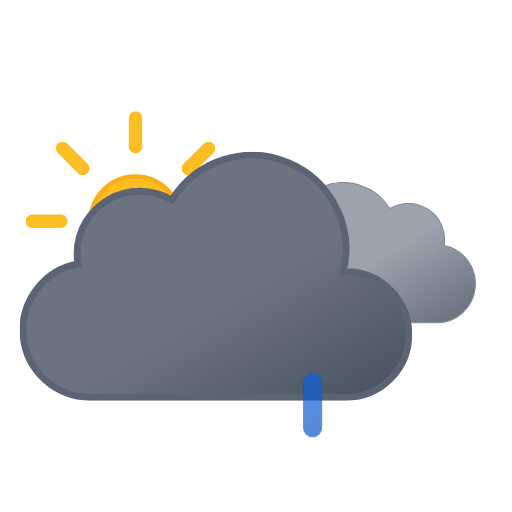
t = 0.00 s
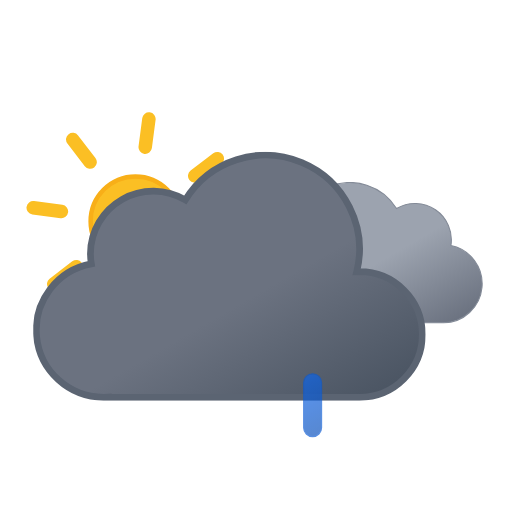
t = 1.00 s
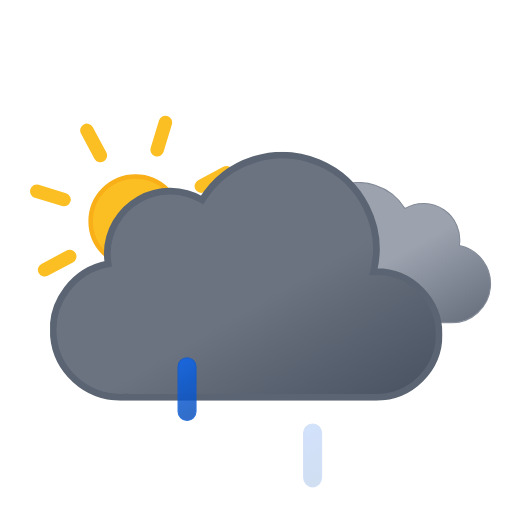
t = 2.25 s
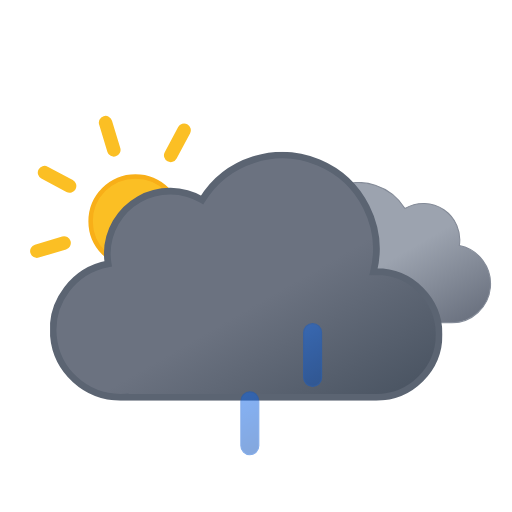
t = 3.75 s
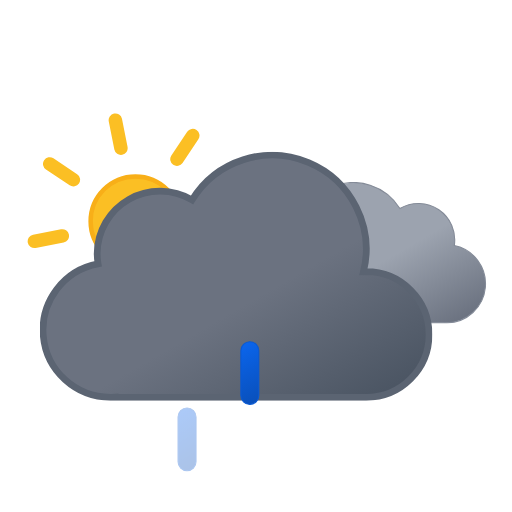
t = 4.50 s
t = 6.00 s: frame unchanged from t = 0.00 s, image omitted

The animated SVG that drew these frames (rendered in a browser with its animation timeline set to each time). Animation: 9 SMIL elements (animate=3,animateTransform=6); one cycle of 6.00 s, repeats indefinitely.

<svg xmlns="http://www.w3.org/2000/svg" xmlns:xlink="http://www.w3.org/1999/xlink" viewBox="33.167 9.667 456.667 456.667"><defs><linearGradient id="a" x1="52.7" x2="133.4" y1="9.6" y2="149.3" gradientUnits="userSpaceOnUse"><stop offset="0" stop-color="#9ca3af"/><stop offset=".5" stop-color="#9ca3af"/><stop offset="1" stop-color="#6b7280"/></linearGradient><linearGradient id="b" x1="99.5" x2="232.6" y1="30.7" y2="261.4" gradientUnits="userSpaceOnUse"><stop offset="0" stop-color="#6b7280"/><stop offset=".5" stop-color="#6b7280"/><stop offset="1" stop-color="#4b5563"/></linearGradient><linearGradient id="c" x1="1381.3" x2="1399.5" y1="-1144.7" y2="-1097.4" gradientTransform="rotate(-9 8002.567 8233.063)" gradientUnits="userSpaceOnUse"><stop offset="0" stop-color="#0b65ed"/><stop offset=".5" stop-color="#0a5ad4"/><stop offset="1" stop-color="#0950bc"/></linearGradient><linearGradient xlink:href="#c" id="d" x1="1436.7" x2="1454.9" y1="-1137" y2="-1089.7" gradientTransform="rotate(-9 8009.537 8233.037)"/><linearGradient xlink:href="#c" id="e" x1="1492.1" x2="1510.3" y1="-1129.3" y2="-1082.1" gradientTransform="rotate(-9 8016.566 8233.078)"/><linearGradient id="f" x1="78" x2="118" y1="63.4" y2="132.7" gradientUnits="userSpaceOnUse"><stop offset="0" stop-color="#fbbf24"/><stop offset=".5" stop-color="#fbbf24"/><stop offset="1" stop-color="#f59e0b"/></linearGradient><symbol id="h" viewBox="0 0 196 196"><circle cx="98" cy="98" r="40" fill="url(#f)" stroke="#f8af18" stroke-miterlimit="10" stroke-width="4"/><path fill="none" stroke="#fbbf24" stroke-linecap="round" stroke-miterlimit="10" stroke-width="12" d="M98 31.4V6m0 184v-25.4M145.1 51l18-17.9M33 163l18-17.9M51 51 33 33m130.1 130.1-18-18M6 98h25.4M190 98h-25.4"><animateTransform additive="sum" attributeName="transform" dur="6s" repeatCount="indefinite" type="rotate" values="0 98 98; 45 98 98"/></path></symbol><symbol id="j" viewBox="0 0 200.3 126.1"><path fill="url(#a)" stroke="#848b98" stroke-miterlimit="10" d="M.5 93.2a32.4 32.4 0 0032.4 32.4h129.8v-.1l2.3.1a34.8 34.8 0 006.5-68.9 32.4 32.4 0 00-48.5-33 48.6 48.6 0 00-88.6 37.1h-1.5A32.4 32.4 0 00.5 93.1Z"/></symbol><symbol id="k" viewBox="0 0 350 222"><path fill="url(#b)" stroke="#5b6472" stroke-miterlimit="10" stroke-width="6" d="m291 107-2.5.1A83.9 83.9 0 00135.6 43 56 56 0 0051 91a56.6 56.6 0 00.8 9A60 60 0 0063 219l4-.2v.2h224a56 56 0 000-112Z"/></symbol><symbol id="i" overflow="visible" viewBox="0 0 398 222"><use xlink:href="#j" width="200.3" height="126.1" transform="translate(198 27)"><animateTransform additive="sum" attributeName="transform" dur="6s" repeatCount="indefinite" type="translate" values="-9 0; 9 0; -9 0"/></use><use xlink:href="#k" width="350" height="222"><animateTransform additive="sum" attributeName="transform" dur="6s" repeatCount="indefinite" type="translate" values="-18 0; 18 0; -18 0"/></use></symbol><symbol id="g" overflow="visible" viewBox="0 0 410.8 258"><use xlink:href="#h" width="196" height="196"/><use xlink:href="#i" width="398" height="222" transform="translate(12.84 36)"/></symbol><symbol id="l" overflow="visible" viewBox="0 0 129 57"><path fill="url(#c)" stroke="#0a5ad4" stroke-miterlimit="10" d="M8.5 56.5a8 8 0 01-8-8v-40a8 8 0 0116 0v40a8 8 0 01-8 8Z" opacity="0"><animateTransform id="x1" additive="sum" attributeName="transform" begin="0s; x1.end+.33s" dur=".67s" type="translate" values="0 -60; 0 60"/><animate id="y1" attributeName="opacity" begin="0s; y1.end+.33s" dur=".67s" keyTimes="0; .25; 1" values="0; 1; 0"/></path><path fill="url(#d)" stroke="#0a5ad4" stroke-miterlimit="10" d="M64.5 56.5a8 8 0 01-8-8v-40a8 8 0 0116 0v40a8 8 0 01-8 8Z" opacity="0"><animateTransform id="x2" additive="sum" attributeName="transform" begin=".33s; x2.end+.33s" dur=".67s" type="translate" values="0 -60; 0 60"/><animate id="y2" attributeName="opacity" begin=".33s; y2.end+.33s" dur=".67s" keyTimes="0; .25; 1" values="0; 1; 0"/></path><path fill="url(#e)" stroke="#0a5ad4" stroke-miterlimit="10" d="M120.5 56.5a8 8 0 01-8-8v-40a8 8 0 0116 0v40a8 8 0 01-8 8Z" opacity="0"><animateTransform id="x3" additive="sum" attributeName="transform" begin="-.33s; x3.end+.33s" dur=".67s" type="translate" values="0 -60; 0 60"/><animate id="y3" attributeName="opacity" begin="-.33s; y3.end+.33s" dur=".67s" keyTimes="0; .25; 1" values="0; 1; 0"/></path></symbol></defs><use xlink:href="#g" width="410.8" height="258" transform="translate(56 109)"/><use xlink:href="#l" width="129" height="57" transform="translate(191.5 343.5)"/></svg>
